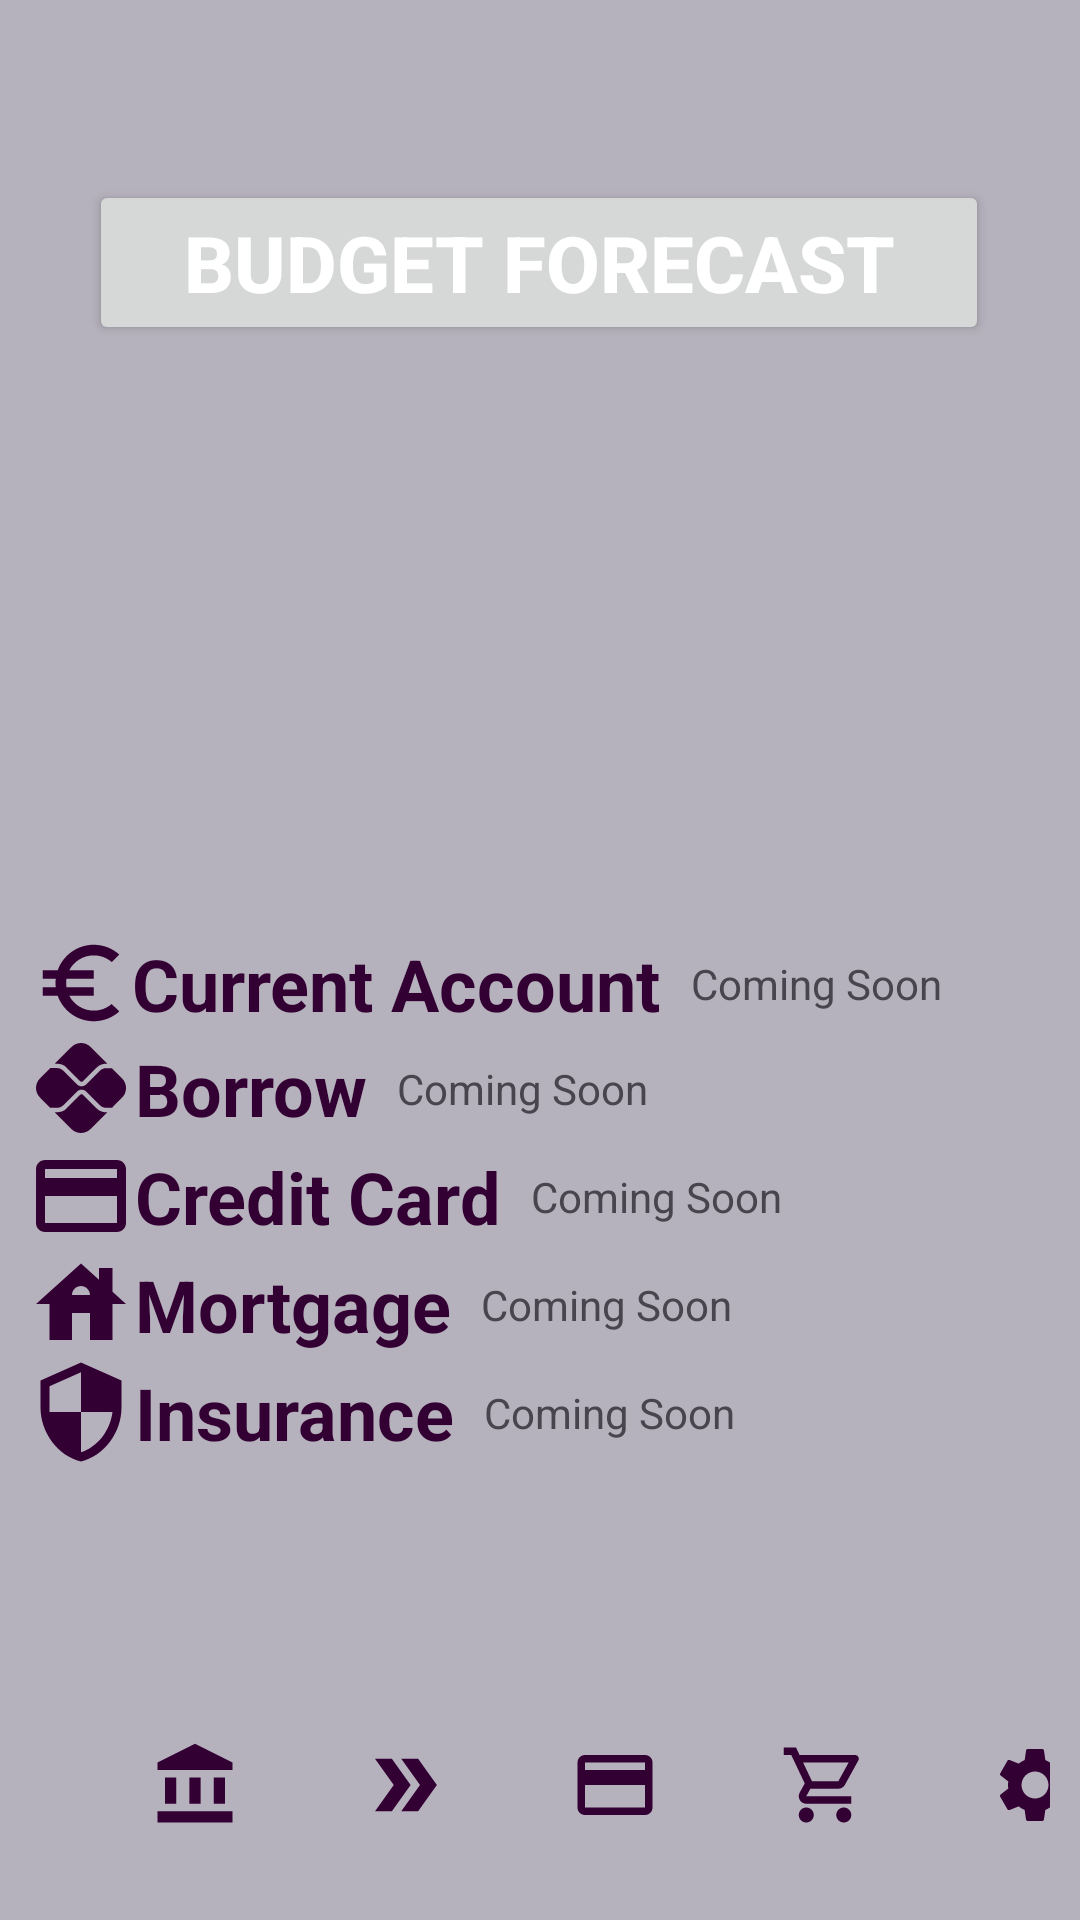

Write the Android layout XML for this screen, with the resource values it uses.
<!-- AndroidManifest.xml: application theme Theme.FinalProjectAIBetter -->
<!-- res/layout/activity_products.xml -->
<?xml version="1.0" encoding="utf-8"?>
<androidx.constraintlayout.widget.ConstraintLayout
    xmlns:android="http://schemas.android.com/apk/res/android"
    xmlns:app="http://schemas.android.com/apk/res-auto"
    xmlns:tools="http://schemas.android.com/tools"
    android:background="@color/gray_theme"
    android:layout_width="match_parent"
    android:layout_height="match_parent"
    tools:context=".ProductsActivity">

    <Button
        android:id="@+id/budget_button"
        android:layout_width="300dp"
        android:layout_height="wrap_content"
        android:text="@string/budget_forecast"
        android:textAlignment="center"
        android:textColor="@color/white"
        android:textSize="26sp"
        android:textStyle="bold"
        android:layout_marginTop="60dp"
        app:layout_constraintEnd_toEndOf="parent"
        app:layout_constraintHorizontal_bias="0.495"
        app:layout_constraintStart_toStartOf="parent"
        app:layout_constraintTop_toTopOf="parent"
        app:layout_constraintVertical_bias="0.254" />

    <ImageView
        android:id="@+id/current_account_icon"
        android:layout_width="34dp"
        android:layout_height="34dp"
        android:layout_marginStart="10dp"
        android:layout_marginBottom="20dp"
        android:contentDescription="@string/sequence_of_several_icons"
        android:src="@drawable/baseline_euro_symbol_24"
        app:layout_constraintBottom_toTopOf="@+id/linearLayout"
        app:layout_constraintEnd_toStartOf="@id/current_account_text"
        app:layout_constraintStart_toStartOf="parent"
        app:layout_constraintTop_toBottomOf="@+id/budget_button" />

    <TextView
        android:id="@+id/current_account_text"
        android:layout_width="wrap_content"
        android:layout_height="wrap_content"
        android:text="@string/current_account"
        android:textAlignment="viewStart"
        android:textColor="@color/african_violet"
        android:textStyle="bold"
        android:textSize="24sp"
        app:layout_constraintBottom_toBottomOf="@+id/current_account_icon"
        app:layout_constraintStart_toEndOf="@+id/current_account_icon"
        app:layout_constraintTop_toTopOf="@+id/current_account_icon" />

    <TextView
        android:id="@+id/coming_soon1"
        android:layout_width="wrap_content"
        android:layout_height="wrap_content"
        android:layout_marginHorizontal="10dp"
        android:text="@string/coming_soon"
        app:layout_constraintBottom_toBottomOf="@+id/current_account_text"
        app:layout_constraintStart_toEndOf="@+id/current_account_text"
        app:layout_constraintTop_toTopOf="@+id/current_account_text" />

    <ImageView
        android:id="@+id/borrow_icon"
        android:layout_width="36dp"
        android:layout_height="36dp"
        android:src="@drawable/new_pix_24"
        android:layout_marginBottom="20dp"
        app:layout_constraintEnd_toStartOf="@+id/current_account_text"
        app:layout_constraintStart_toStartOf="@+id/current_account_icon"
        app:layout_constraintTop_toBottomOf="@+id/current_account_icon"
        android:contentDescription="@string/sequence_of_several_icons" />

    <TextView
        android:id="@+id/borrow_text"
        android:layout_width="wrap_content"
        android:layout_height="wrap_content"
        android:text="@string/borrow"
        android:textAlignment="viewStart"
        android:textColor="@color/african_violet"
        android:textStyle="bold"
        android:textSize="24sp"
        app:layout_constraintBottom_toBottomOf="@+id/borrow_icon"
        app:layout_constraintStart_toEndOf="@+id/borrow_icon"
        app:layout_constraintTop_toTopOf="@+id/borrow_icon" />

    <TextView
        android:id="@+id/coming_soon2"
        android:layout_width="wrap_content"
        android:layout_height="wrap_content"
        android:layout_marginHorizontal="10dp"
        android:text="@string/coming_soon"
        app:layout_constraintStart_toEndOf="@id/borrow_text"
        app:layout_constraintTop_toTopOf="@id/borrow_text"
        app:layout_constraintBottom_toBottomOf="@id/borrow_text" />

    <ImageView
        android:id="@+id/credit_card_icon"
        android:layout_width="36dp"
        android:layout_height="36dp"
        android:src="@drawable/new_credit_card_24"
        android:layout_marginBottom="20dp"
        app:layout_constraintEnd_toEndOf="@+id/borrow_icon"
        app:layout_constraintStart_toStartOf="@id/borrow_icon"
        app:layout_constraintTop_toBottomOf="@+id/borrow_icon"
        android:contentDescription="@string/sequence_of_several_icons" />

    <TextView
        android:id="@+id/credit_card_text"
        android:layout_width="wrap_content"
        android:layout_height="wrap_content"
        android:text="@string/credit_card"
        android:textAlignment="viewStart"
        android:textColor="@color/african_violet"
        android:textStyle="bold"
        android:textSize="24sp"
        app:layout_constraintTop_toTopOf="@id/credit_card_icon"
        app:layout_constraintBottom_toBottomOf="@+id/credit_card_icon"
        app:layout_constraintStart_toEndOf="@+id/credit_card_icon" />

    <TextView
        android:id="@+id/coming_soon3"
        android:layout_width="wrap_content"
        android:layout_height="wrap_content"
        android:layout_marginHorizontal="10dp"
        android:text="@string/coming_soon"
        app:layout_constraintStart_toEndOf="@id/credit_card_text"
        app:layout_constraintTop_toTopOf="@id/credit_card_text"
        app:layout_constraintBottom_toBottomOf="@id/credit_card_text"/>

    <ImageView
        android:id="@+id/mortgage_icon"
        android:layout_width="36dp"
        android:layout_height="36dp"
        android:src="@drawable/new_house_24"
        android:layout_marginBottom="20dp"
        app:layout_constraintEnd_toEndOf="@+id/credit_card_icon"
        app:layout_constraintStart_toStartOf="@+id/credit_card_icon"
        app:layout_constraintTop_toBottomOf="@+id/credit_card_icon"
        android:contentDescription="@string/sequence_of_several_icons" />

    <TextView
        android:id="@+id/mortgage_text"
        android:layout_width="wrap_content"
        android:layout_height="wrap_content"
        android:text="@string/mortgage"
        android:textAlignment="viewStart"
        android:textColor="@color/african_violet"
        android:textStyle="bold"
        android:textSize="24sp"
        app:layout_constraintBottom_toBottomOf="@+id/mortgage_icon"
        app:layout_constraintStart_toEndOf="@+id/mortgage_icon"
        app:layout_constraintTop_toTopOf="@+id/mortgage_icon" />

    <TextView
        android:id="@+id/coming_soon4"
        android:layout_width="wrap_content"
        android:layout_height="wrap_content"
        android:layout_marginHorizontal="10dp"
        android:text="@string/coming_soon"
        app:layout_constraintStart_toEndOf="@id/mortgage_text"
        app:layout_constraintTop_toTopOf="@id/mortgage_text"
        app:layout_constraintBottom_toBottomOf="@id/mortgage_text"/>

    <ImageView
        android:id="@+id/insurance_icon"
        android:layout_width="36dp"
        android:layout_height="36dp"
        android:src="@drawable/insurance_icon"
        app:layout_constraintEnd_toEndOf="@+id/mortgage_icon"
        app:layout_constraintStart_toStartOf="@+id/mortgage_icon"
        app:layout_constraintTop_toBottomOf="@+id/mortgage_icon"
        android:contentDescription="@string/sequence_of_several_icons" />

    <TextView
        android:id="@+id/insurance_text"
        android:layout_width="wrap_content"
        android:layout_height="wrap_content"
        android:text="@string/insurance"
        android:textAlignment="viewStart"
        android:textColor="@color/african_violet"
        android:textStyle="bold"
        android:textSize="24sp"
        app:layout_constraintBottom_toBottomOf="@+id/insurance_icon"
        app:layout_constraintStart_toEndOf="@+id/insurance_icon"
        app:layout_constraintTop_toTopOf="@+id/insurance_icon" />

    <TextView
        android:id="@+id/coming_soon5"
        android:layout_width="wrap_content"
        android:layout_height="wrap_content"
        android:layout_marginHorizontal="10dp"
        android:text="@string/coming_soon"
        app:layout_constraintStart_toEndOf="@id/insurance_text"
        app:layout_constraintTop_toTopOf="@id/insurance_text"
        app:layout_constraintBottom_toBottomOf="@id/insurance_text"/>

    <LinearLayout
        android:id="@+id/linearLayout"
        android:layout_width="match_parent"
        android:layout_height="wrap_content"
        android:layout_margin="10dp"
        app:layout_constraintBottom_toBottomOf="parent"
        app:layout_constraintEnd_toEndOf="parent"
        app:layout_constraintStart_toStartOf="parent">

        <ImageView
            android:id="@+id/home_balance_icon"
            android:layout_width="30dp"
            android:layout_height="30dp"
            android:layout_marginStart="40dp"
            android:layout_marginTop="20dp"
            android:layout_marginEnd="20dp"
            android:contentDescription="@string/balance_page_icon"
            android:src="@drawable/new_account_balance_24" />

        <ImageView
            android:id="@+id/tranfers_icon"
            android:layout_width="30dp"
            android:layout_height="30dp"
            android:layout_margin="20dp"
            android:contentDescription="@string/transfers_icon"
            android:src="@drawable/new_double_arrow_24" />

        <ImageView
            android:id="@+id/cards_icon"
            android:layout_width="30dp"
            android:layout_height="30dp"
            android:layout_margin="20dp"
            android:contentDescription="@string/cards_icon"
            android:src="@drawable/new_credit_card_24" />

        <ImageView
            android:id="@+id/products_icon"
            android:layout_width="30dp"
            android:layout_height="30dp"
            android:layout_margin="20dp"
            android:contentDescription="@string/products_icon"
            android:src="@drawable/outline_shopping_cart_24" />

        <ImageView
            android:id="@+id/settings_icon"
            android:layout_width="30dp"
            android:layout_height="30dp"
            android:layout_margin="20dp"
            android:contentDescription="@string/settings_icon"
            android:src="@drawable/new_settings_24" />

    </LinearLayout>
</androidx.constraintlayout.widget.ConstraintLayout>
<!-- resources referenced by this layout -->
<resources>
  <color name="african_violet">#330033</color>
  <color name="gray_theme">#b6b2bd</color>
  <color name="white">#FFFFFFFF</color>
  <!-- drawable insurance_icon (drawable) -->
  <vector android:height="24dp" android:tint="#330033"
      android:viewportHeight="24" android:viewportWidth="24"
      android:width="24dp" xmlns:android="http://schemas.android.com/apk/res/android">
      <path android:fillColor="@color/white" android:pathData="M12,1L3,5v6c0,5.55 3.84,10.74 9,12 5.16,-1.26 9,-6.45 9,-12L21,5l-9,-4zM12,11.99h7c-0.53,4.12 -3.28,7.79 -7,8.94L12,12L5,12L5,6.3l7,-3.11v8.8z"/>
  </vector>
  <!-- drawable new_credit_card_24 (drawable) -->
  <vector android:height="24dp" android:tint="#330033"
      android:viewportHeight="24" android:viewportWidth="24"
      android:width="24dp" xmlns:android="http://schemas.android.com/apk/res/android">
      <path android:fillColor="@android:color/white" android:pathData="M20,4L4,4c-1.11,0 -1.99,0.89 -1.99,2L2,18c0,1.11 0.89,2 2,2h16c1.11,0 2,-0.89 2,-2L22,6c0,-1.11 -0.89,-2 -2,-2zM20,18L4,18v-6h16v6zM20,8L4,8L4,6h16v2z"/>
  </vector>
  <!-- drawable new_double_arrow_24 (drawable) -->
  <vector android:height="24dp" android:tint="#330033"
      android:viewportHeight="24" android:viewportWidth="24"
      android:width="24dp" xmlns:android="http://schemas.android.com/apk/res/android">
      <path android:fillColor="@android:color/white" android:pathData="M15.5,5l-4.5,0l5,7l-5,7l4.5,0l5,-7z"/>
      <path android:fillColor="@android:color/white" android:pathData="M8.5,5l-4.5,0l5,7l-5,7l4.5,0l5,-7z"/>
  </vector>
  <!-- drawable new_house_24 (drawable) -->
  <vector android:height="24dp" android:tint="#330033"
      android:viewportHeight="24" android:viewportWidth="24"
      android:width="24dp" xmlns:android="http://schemas.android.com/apk/res/android">
      <path android:fillColor="@android:color/white" android:pathData="M19,9.3V4h-3v2.6L12,3L2,12h3v8h5v-6h4v6h5v-8h3L19,9.3zM10,10c0,-1.1 0.9,-2 2,-2s2,0.9 2,2H10z"/>
  </vector>
  <!-- drawable outline_shopping_cart_24 (drawable) -->
  <vector android:height="24dp" android:tint="#330033"
      android:viewportHeight="24" android:viewportWidth="24"
      android:width="24dp" xmlns:android="http://schemas.android.com/apk/res/android">
      <path android:fillColor="@android:color/white" android:pathData="M15.55,13c0.75,0 1.41,-0.41 1.75,-1.03l3.58,-6.49c0.37,-0.66 -0.11,-1.48 -0.87,-1.48L5.21,4l-0.94,-2L1,2v2h2l3.6,7.59 -1.35,2.44C4.52,15.37 5.48,17 7,17h12v-2L7,15l1.1,-2h7.45zM6.16,6h12.15l-2.76,5L8.53,11L6.16,6zM7,18c-1.1,0 -1.99,0.9 -1.99,2S5.9,22 7,22s2,-0.9 2,-2 -0.9,-2 -2,-2zM17,18c-1.1,0 -1.99,0.9 -1.99,2s0.89,2 1.99,2 2,-0.9 2,-2 -0.9,-2 -2,-2z"/>
  </vector>
  <string name="balance_page_icon">Balance Page Icon</string>
  <string name="borrow">Borrow</string>
  <string name="budget_forecast">Budget Forecast</string>
  <string name="cards_icon">cards icon</string>
  <string name="coming_soon">Coming Soon</string>
  <string name="credit_card">Credit Card</string>
  <string name="current_account">Current Account</string>
  <string name="insurance">Insurance</string>
  <string name="mortgage">Mortgage</string>
  <string name="products_icon">products icon</string>
  <string name="sequence_of_several_icons">Sequence of several icons</string>
  <string name="settings_icon">Settings Icon</string>
  <string name="transfers_icon">Transfers Icon</string>
  <style name="Theme.FinalProjectAIBetter" parent="Base.Theme.FinalProjectAIBetter" />
  <style name="Base.Theme.FinalProjectAIBetter" parent="Theme.Material3.DayNight.NoActionBar">
          
          <item name="colorPrimary">@color/african_violet</item>
      </style>
</resources>
